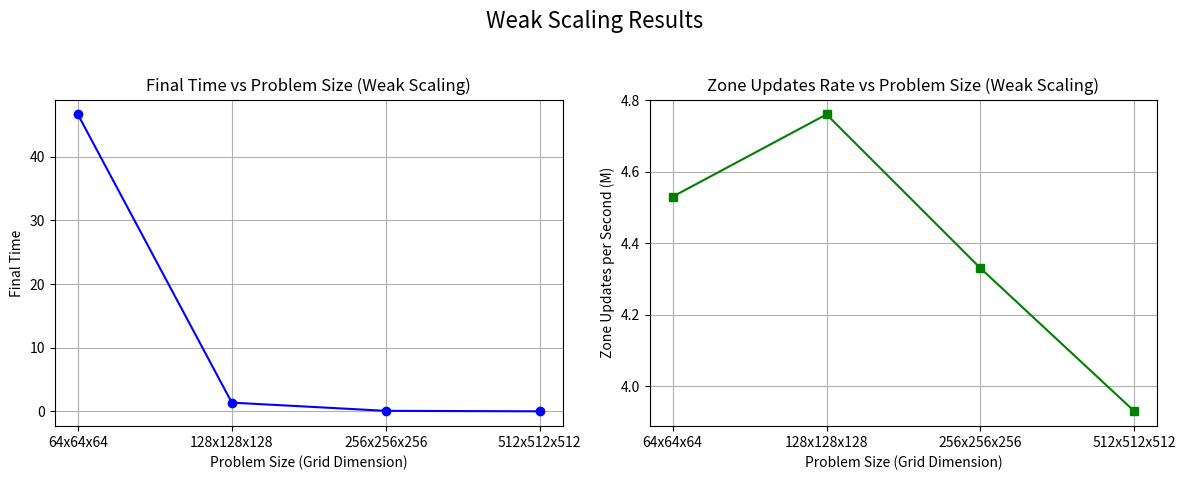

Here is the Python script that generated this plot:
import matplotlib.pyplot as plt

# 数据
dimension_labels = ["64x64x64", "128x128x128", "256x256x256", "512x512x512"]
final_time = [46.6423, 1.37155, 0.0810416, 0.00586847]
zone_updates = [4.53, 4.76, 4.33, 3.93]

# 创建 1行2列子图
fig, (ax1, ax2) = plt.subplots(1, 2, figsize=(12, 5))

# 子图1：Final Time vs Dimension
ax1.plot(dimension_labels, final_time, marker='o', color='blue')
ax1.set_xlabel('Problem Size (Grid Dimension)')
ax1.set_ylabel('Final Time')
ax1.set_title('Final Time vs Problem Size (Weak Scaling)')
ax1.grid(True)

# 子图2：Zone Updates per Second vs Dimension
ax2.plot(dimension_labels, zone_updates, marker='s', color='green')
ax2.set_xlabel('Problem Size (Grid Dimension)')
ax2.set_ylabel('Zone Updates per Second (M)')
ax2.set_title('Zone Updates Rate vs Problem Size (Weak Scaling)')
ax2.grid(True)

fig.suptitle('Weak Scaling Results', fontsize=16)
plt.tight_layout(rect=[0, 0.03, 1, 0.95])
plt.savefig("size_difference.png")
plt.show()
